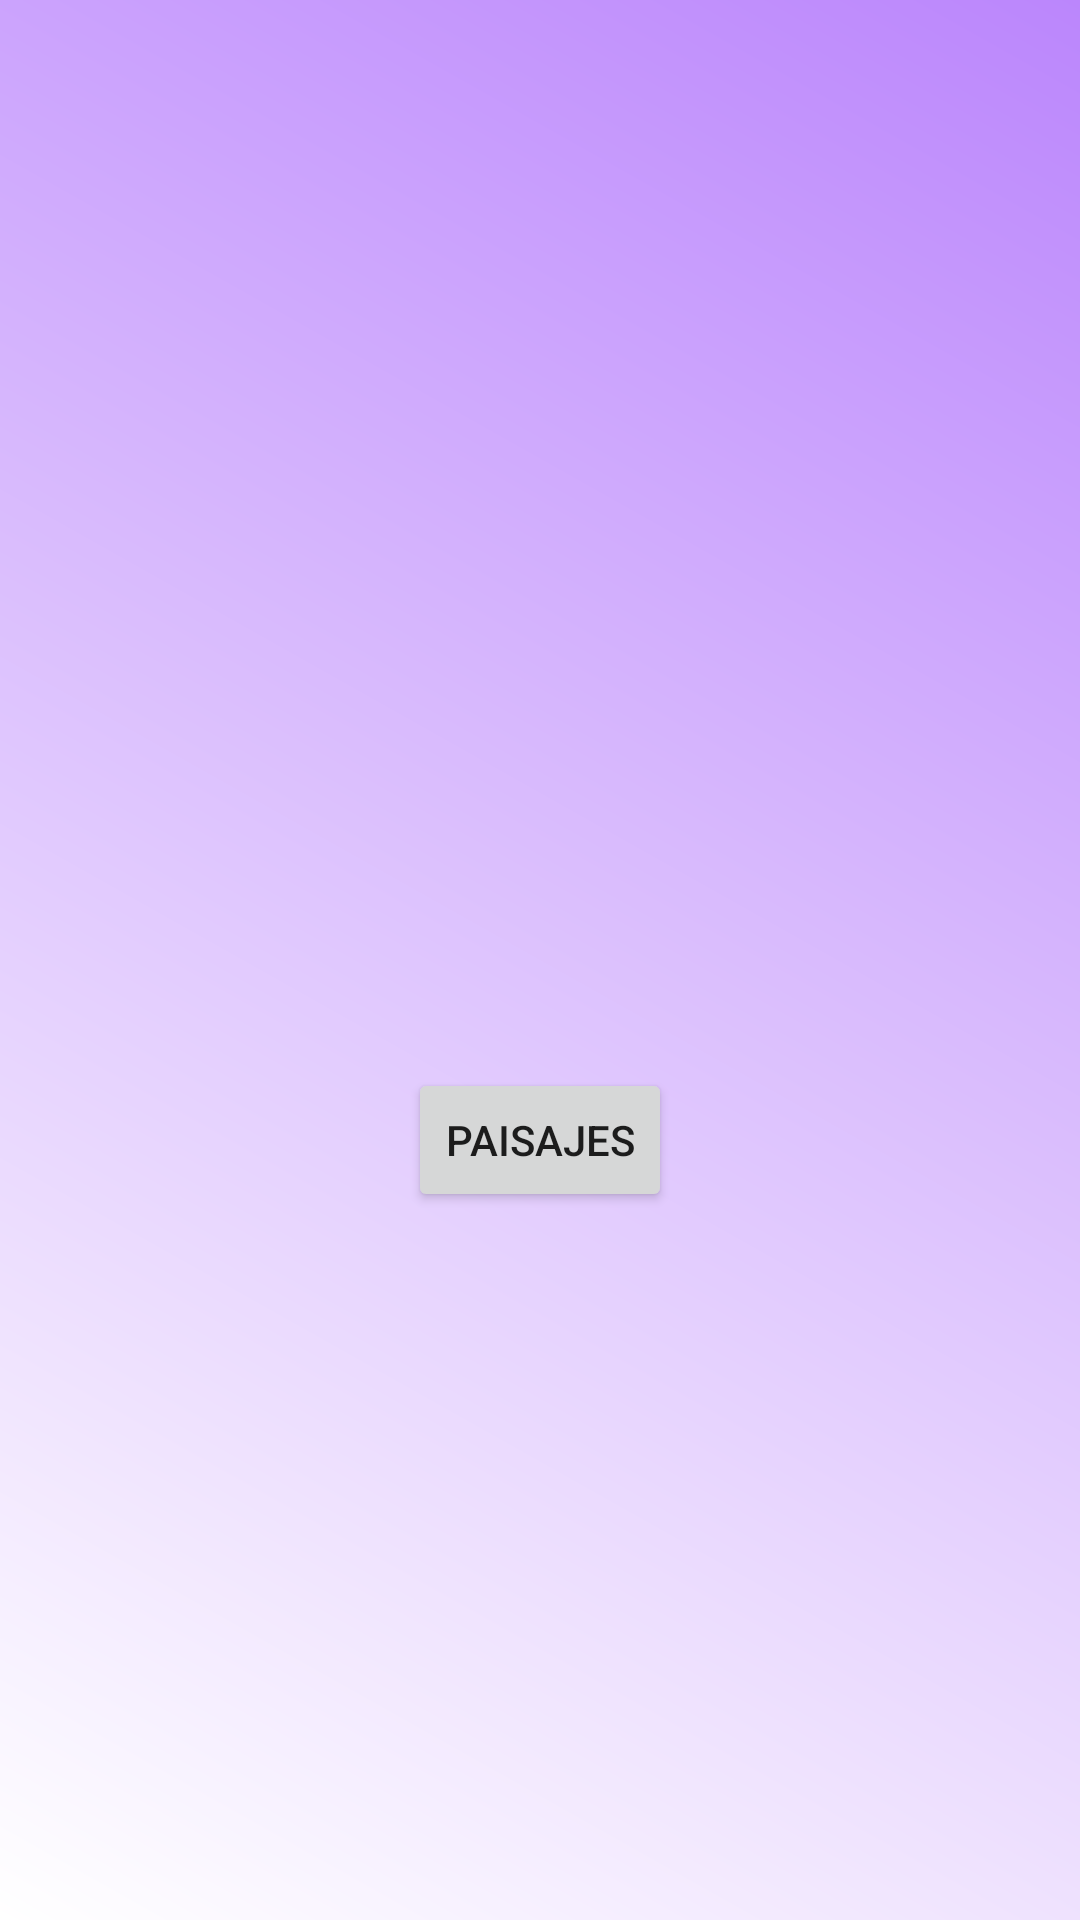

Here is an Android app screen rendered from its layout file. Give the layout XML and the strings, colors and styles it references.
<!-- AndroidManifest.xml: application theme Theme.PMDM_04 -->
<!-- res/layout/activity_main1.xml -->
<?xml version="1.0" encoding="utf-8"?>
<androidx.constraintlayout.widget.ConstraintLayout xmlns:android="http://schemas.android.com/apk/res/android"
    xmlns:app="http://schemas.android.com/apk/res-auto"
    xmlns:tools="http://schemas.android.com/tools"
    android:layout_width="match_parent"
    android:layout_height="match_parent"
    tools:context=".Main1"
    android:background="@drawable/background">

    <Button
        android:id="@+id/buttonStart"
        android:layout_width="wrap_content"
        android:layout_height="wrap_content"
        android:layout_marginTop="356dp"
        android:text="Paisajes"
        app:layout_constraintEnd_toEndOf="parent"
        app:layout_constraintHorizontal_bias="0.5"
        app:layout_constraintStart_toStartOf="parent"
        app:layout_constraintTop_toTopOf="parent" />

    <TextView
        android:id="@+id/textViewAnimated"
        android:layout_width="wrap_content"
        android:layout_height="wrap_content"
        android:layout_marginTop="200dp"
        android:text="Valoracion de paisajes"
        android:textSize="32sp"
        android:textStyle="bold"
        android:visibility="invisible"
        app:layout_constraintEnd_toEndOf="parent"
        app:layout_constraintStart_toStartOf="parent"
        app:layout_constraintTop_toTopOf="parent" />

    <androidx.viewpager.widget.ViewPager
        android:id="@+id/viewPagger"
        android:layout_width="400dp"
        android:layout_height="549dp"
        android:layout_weight="1"
        app:layout_constraintEnd_toEndOf="parent"
        app:layout_constraintStart_toStartOf="parent"
        tools:ignore="MissingConstraints"
        tools:layout_editor_absoluteY="16dp" />

    <EditText
        android:id="@+id/editTextValoracion"
        android:layout_width="74dp"
        android:layout_height="50dp"
        android:layout_marginTop="348dp"
        android:ems="10"
        android:gravity="center"
        android:inputType="number"
        android:textColor="@color/black"
        android:visibility="invisible"
        app:layout_constraintEnd_toEndOf="parent"
        app:layout_constraintHorizontal_bias="0.498"
        app:layout_constraintStart_toStartOf="parent"
        app:layout_constraintTop_toBottomOf="@+id/textViewAnimated" />

    <TextView
        android:id="@+id/textViewValoracion"
        android:layout_width="wrap_content"
        android:layout_height="wrap_content"
        android:layout_marginTop="4dp"
        android:text="Valoracion:"
        android:visibility="invisible"
        app:layout_constraintBottom_toTopOf="@+id/editTextValoracion"
        app:layout_constraintEnd_toEndOf="@+id/editTextValoracion"
        app:layout_constraintStart_toStartOf="@+id/editTextValoracion"
        app:layout_constraintTop_toBottomOf="@+id/viewPagger" />
</androidx.constraintlayout.widget.ConstraintLayout>
<!-- resources referenced by this layout -->
<resources>
  <!-- drawable background (drawable) -->
  <?xml version="1.0" encoding="utf-8"?>
  <shape xmlns:android="http://schemas.android.com/apk/res/android"
      android:shape="rectangle">
      <gradient
          android:angle="45"
          android:startColor="@color/white"
          android:endColor="@color/purple_200"
          android:type="linear"/>
  </shape>
  <style name="Theme.PMDM_04" parent="Theme.MaterialComponents.DayNight.DarkActionBar">
          
          <item name="colorPrimary">@color/purple_500</item>
          <item name="colorPrimaryVariant">@color/purple_700</item>
          <item name="colorOnPrimary">@color/white</item>
          
          <item name="colorSecondary">@color/teal_200</item>
          <item name="colorSecondaryVariant">@color/teal_700</item>
          <item name="colorOnSecondary">@color/black</item>
          
          <item name="android:statusBarColor" tools:targetApi="l">?attr/colorPrimaryVariant</item>
          
      </style>
  <!-- not gathered from this repository: default colours our renderer supplied (Android Studio template values) -->
  <color name="purple_200">#FFBB86FC</color>
  <color name="purple_500">#FF6200EE</color>
  <color name="purple_700">#FF3700B3</color>
  <color name="teal_200">#FF03DAC5</color>
  <color name="teal_700">#FF018786</color>
  <color name="black">#FF000000</color>
  <color name="white">#FFFFFFFF</color>
</resources>
